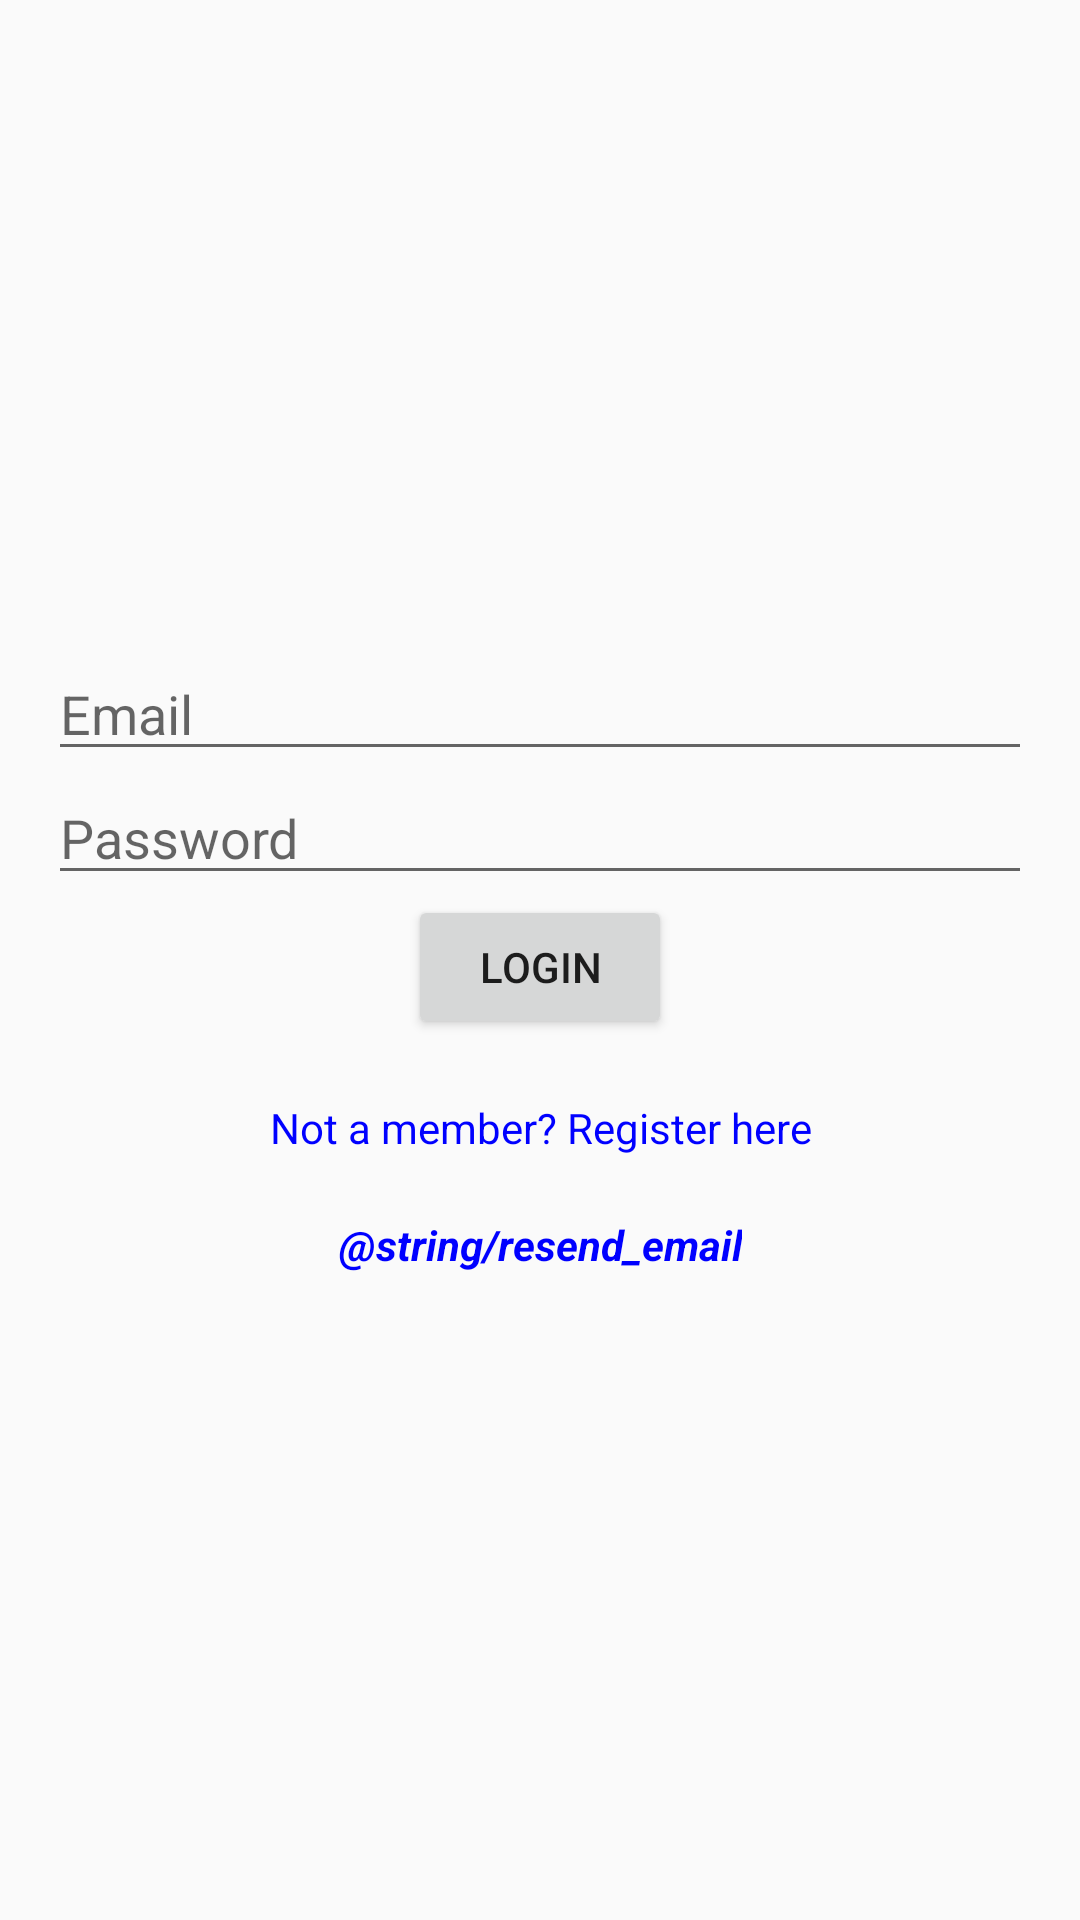

Here is an Android app screen rendered from its layout file. Give the layout XML and the strings, colors and styles it references.
<!-- AndroidManifest.xml: application theme AppTheme -->
<!-- res/layout/activity_main.xml -->
<?xml version="1.0" encoding="utf-8"?>
<LinearLayout
    xmlns:android="http://schemas.android.com/apk/res/android"
    android:layout_width="match_parent"
    android:layout_height="match_parent"
    android:orientation="vertical"
    android:padding="16dp"
    android:gravity="center">

    
    <EditText
        android:id="@+id/editTextEmail"
        android:layout_width="match_parent"
        android:layout_height="wrap_content"
        android:hint="@string/email"
        android:inputType="textEmailAddress"
        android:autofillHints="emailAddress"/>

    
    <EditText
        android:id="@+id/editTextPassword"
        android:layout_width="match_parent"
        android:layout_height="wrap_content"
        android:hint="@string/password"
        android:inputType="textPassword"
        android:autofillHints="password"/>

    
    <Button
        android:id="@+id/buttonLogin"
        android:layout_width="wrap_content"
        android:layout_height="wrap_content"
        android:text="@string/login"/>

    
    <TextView
        android:id="@+id/textViewRegister"
        android:layout_width="wrap_content"
        android:layout_height="wrap_content"
        android:text="@string/not_a_member_register_here"
        android:textColor="#0000FF"
        android:gravity="center"
        android:paddingTop="20dp"/>


    <TextView
        android:id="@+id/textViewResendEmail"
        android:layout_width="wrap_content"
        android:layout_height="wrap_content"
        android:text="@string/resend_email"
        android:textColor="#0000FF"
        android:textStyle="bold|italic"
        android:layout_marginTop="20dp"
        android:gravity="center"
        android:clickable="true"
        android:focusable="true"/>





</LinearLayout>
<!-- resources referenced by this layout -->
<resources>
  <string name="email">Email</string>
  <string name="login">Login</string>
  <string name="not_a_member_register_here">Not a member? Register here</string>
  <string name="password">Password</string>
  <style name="AppTheme" parent="Theme.AppCompat.Light.DarkActionBar">
          
          <item name="colorPrimary">@color/colorPrimary</item>
          <item name="colorPrimaryDark">@color/colorPrimaryDark</item>
          <item name="colorAccent">@color/colorAccent</item>
      </style>
  <color name="colorPrimary">#3F51B5</color>
  <color name="colorPrimaryDark">#303F9F</color>
  <color name="colorAccent">#FF4081</color>
</resources>
